Run: headless pygame with SDL's dummy video driver; simulated clock (each Clock.tick advances the game by its frame time, no real sleeping); random seed 0; keys injected as events and as key.get_pressed() state; no mouse input.
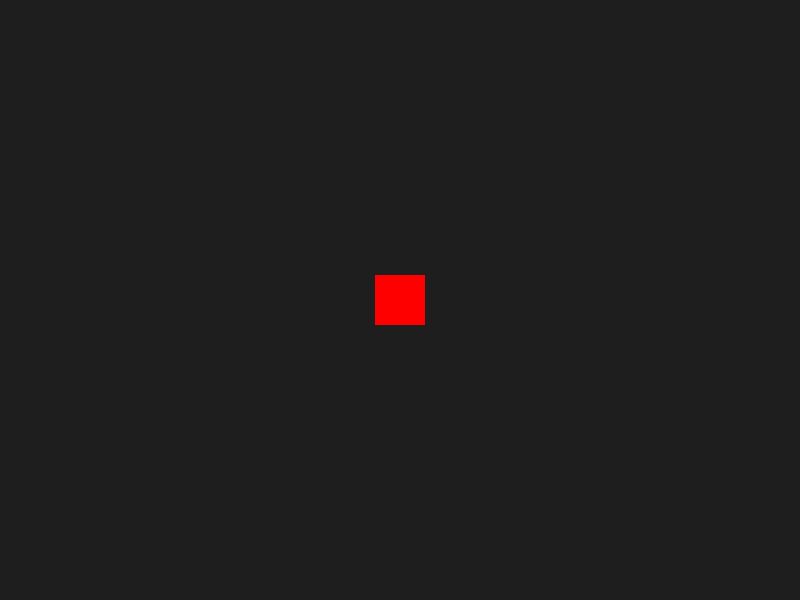
Frame 1 of 4 · flips 1–60 · no input
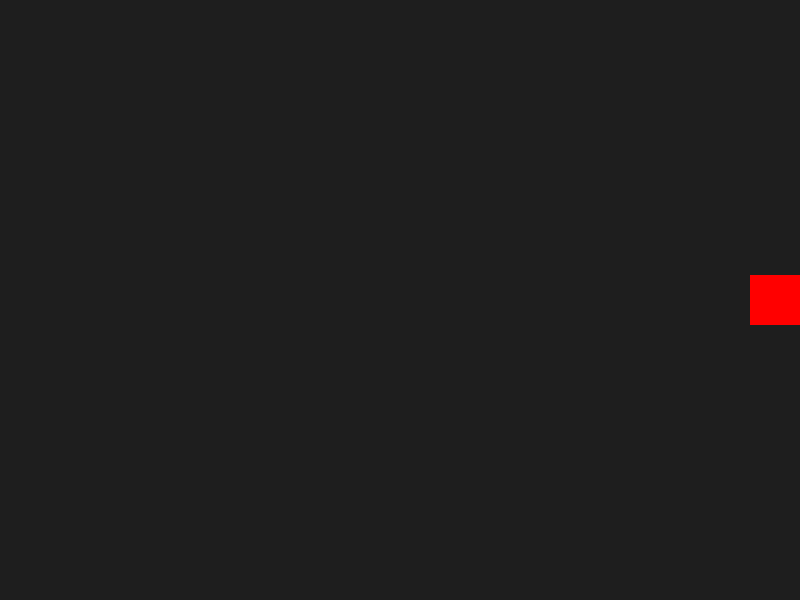
Frame 2 of 4 · flips 61–180 · tapped SPACE, RETURN · held RIGHT (→), D
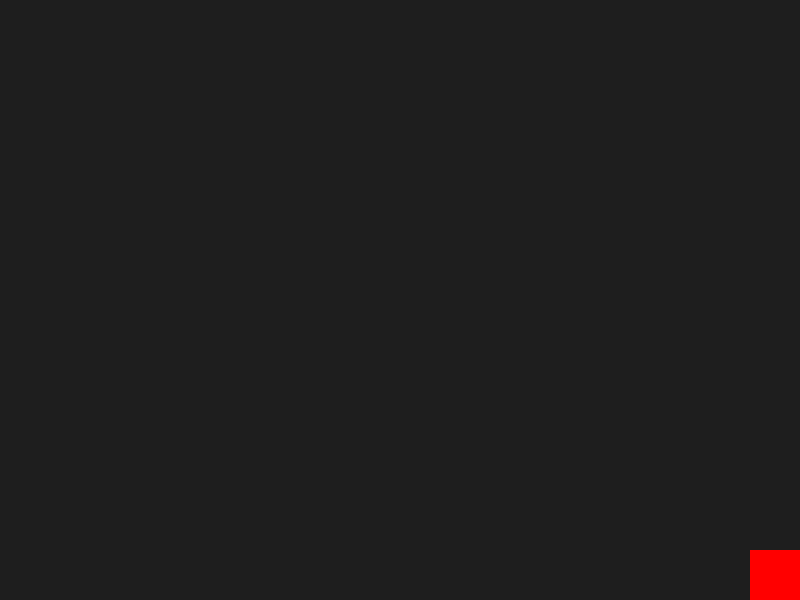
Frame 3 of 4 · flips 181–300 · held DOWN (↓), S
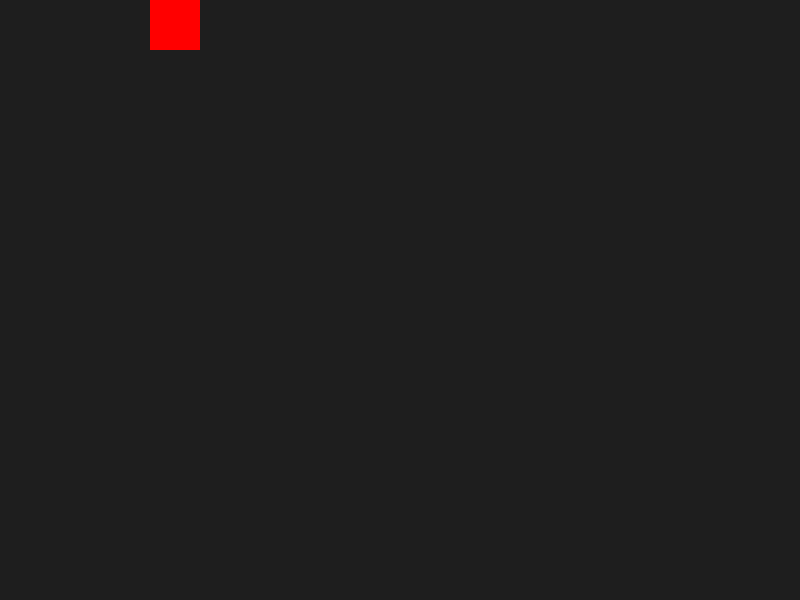
Frame 4 of 4 · flips 301–420 · held LEFT (←), A, UP (↑), W

The pygame program that drew these frames:

import pygame
import sys

# 初始化 Pygame
pygame.init()

# 定义常量和颜色
WIDTH, HEIGHT = 800, 600
BACKGROUND_COLOR = (30, 30, 30)  # 深色背景

# 设置窗口
screen = pygame.display.set_mode((WIDTH, HEIGHT))
pygame.display.set_caption("Dark Background Game")

# 定义小球的类
class Ball(pygame.sprite.Sprite):
    def __init__(self):
        super().__init__()
        self.image = pygame.Surface((50, 50))
        self.image.fill((255, 0, 0))  # 红色小球
        self.rect = self.image.get_rect()
        self.rect.center = (WIDTH // 2, HEIGHT // 2)
        self.speed = 5

    def update(self):
        # 移动小球
        keys = pygame.key.get_pressed()
        if keys[pygame.K_LEFT]:
            self.rect.x -= self.speed
        if keys[pygame.K_RIGHT]:
            self.rect.x += self.speed
        if keys[pygame.K_UP]:
            self.rect.y -= self.speed
        if keys[pygame.K_DOWN]:
            self.rect.y += self.speed

        # 碰撞检测
        if self.rect.left < 0:
            self.rect.left = 0
        if self.rect.right > WIDTH:
            self.rect.right = WIDTH
        if self.rect.top < 0:
            self.rect.top = 0
        if self.rect.bottom > HEIGHT:
            self.rect.bottom = HEIGHT

# 创建游戏对象
ball = Ball()
all_sprites = pygame.sprite.Group()
all_sprites.add(ball)

# 游戏循环
running = True
while running:
    # 事件处理
    for event in pygame.event.get():
        if event.type == pygame.QUIT:
            running = False

    # 更新游戏状态
    all_sprites.update()

    # 绘制游戏界面
    screen.fill(BACKGROUND_COLOR)
    all_sprites.draw(screen)

    # 更新屏幕显示
    pygame.display.flip()

    # 控制帧率
    pygame.time.Clock().tick(60)

# 退出游戏
pygame.quit()
sys.exit()
